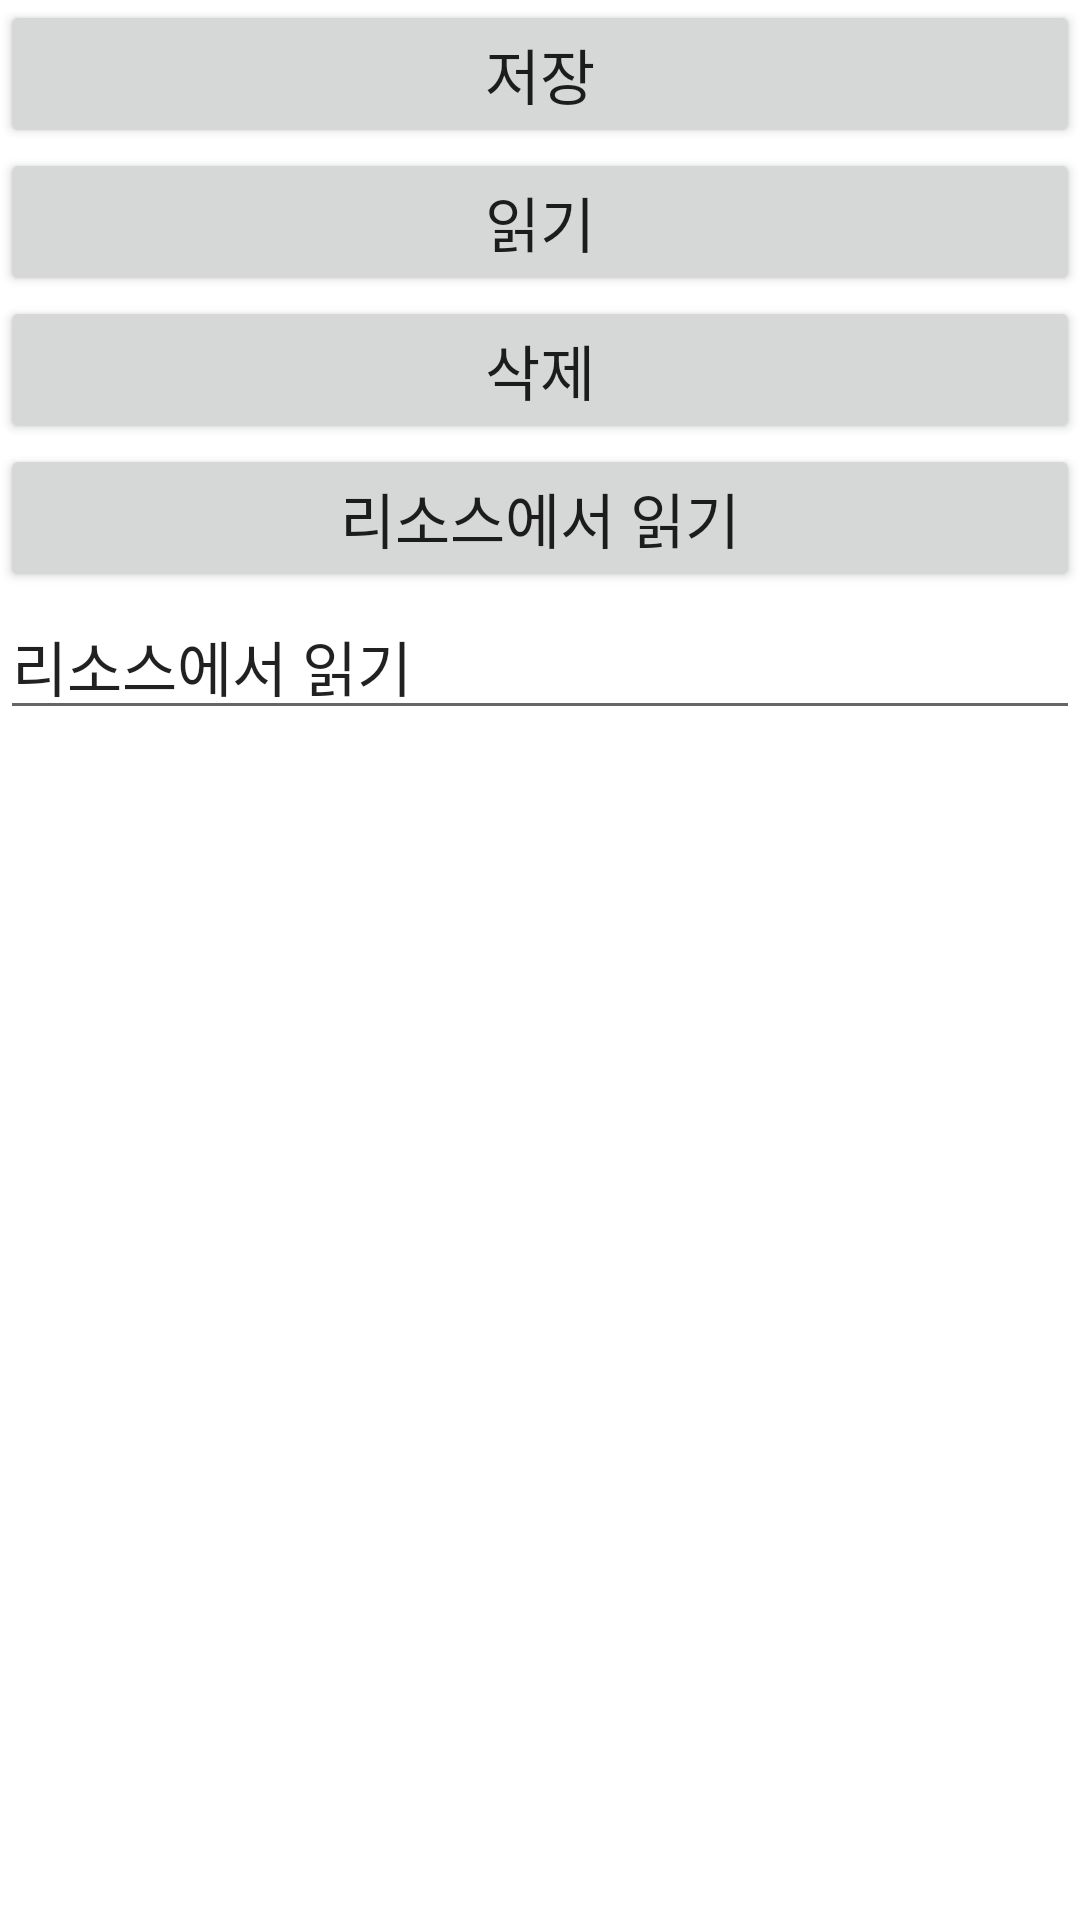

Write the Android layout XML for this screen, with the resource values it uses.
<!-- AndroidManifest.xml: application theme Theme.Thread0120 -->
<!-- res/layout/activity_flat_file.xml -->
<?xml version="1.0" encoding="utf-8"?>
<LinearLayout xmlns:android="http://schemas.android.com/apk/res/android"
    xmlns:app="http://schemas.android.com/apk/res-auto"
    xmlns:tools="http://schemas.android.com/tools"
    android:layout_width="match_parent"
    android:layout_height="match_parent"
    tools:context=".FlatFileActivity"
    android:orientation="vertical">

    <Button
        android:layout_width="match_parent"
        android:layout_height="wrap_content"
        android:id="@+id/btnSave"
        android:text="저장"
        android:textSize="20dp"/>
    <Button
        android:layout_width="match_parent"
        android:layout_height="wrap_content"
        android:id="@+id/btnRead"
        android:text="읽기"
        android:textSize="20dp"/>
    <Button
        android:layout_width="match_parent"
        android:layout_height="wrap_content"
        android:id="@+id/btnDelete"
        android:text="삭제"
        android:textSize="20dp"/>
    <Button
        android:layout_width="match_parent"
        android:layout_height="wrap_content"
        android:id="@+id/btnResource"
        android:text="리소스에서 읽기"
        android:textSize="20dp"/>

    <EditText
        android:layout_width="match_parent"
        android:layout_height="wrap_content"
        android:id="@+id/edit"
        android:text="리소스에서 읽기"
        android:textSize="20dp"/>


</LinearLayout>
<!-- resources referenced by this layout -->
<resources>
  <style name="Theme.Thread0120" parent="Theme.MaterialComponents.DayNight.DarkActionBar">
          
          <item name="colorPrimary">@color/purple_500</item>
          <item name="colorPrimaryVariant">@color/purple_700</item>
          <item name="colorOnPrimary">@color/white</item>
          
          <item name="colorSecondary">@color/teal_200</item>
          <item name="colorSecondaryVariant">@color/teal_700</item>
          <item name="colorOnSecondary">@color/black</item>
          
          <item name="android:statusBarColor" tools:targetApi="l">?attr/colorPrimaryVariant</item>
          
      </style>
  <!-- not gathered from this repository: default colours our renderer supplied (Android Studio template values) -->
  <color name="purple_500">#FF6200EE</color>
  <color name="purple_700">#FF3700B3</color>
  <color name="teal_200">#FF03DAC5</color>
  <color name="teal_700">#FF018786</color>
  <color name="black">#FF000000</color>
  <color name="white">#FFFFFFFF</color>
</resources>
